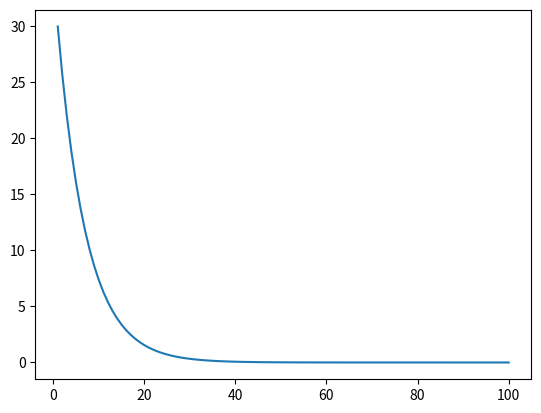

Python code for this plot:
# 경사하강법 예제

import matplotlib.pyplot as plt

x = [1, 2, 3, 4]
y = [2, 4, 6, 8] 

# x1 -> x4, y1 -> y4
w = 4
loss = 0.0
learning_rate = 0.01
avg = []
epoch = 100
# w ------------> ? 
# 30 epoch
for _ in range(epoch):
    slope_sum = 0
    loss = 0
    for x_train, y_train in zip(x,y):
        # X1 -> Y1
        
        # 현 W에 대한 X1의 예측값
        pred_val = w * x_train
        
        # 손실 값 (예측값 - 정답) +
        loss += (pred_val - y_train)**2
        
        slope_sum += x_train*(w*x_train - y_train)
    
    # w 업데이트 -> 경사 하강법
    w = w - learning_rate * (slope_sum / len(x))
        
    # 평균 -> cost 함수
    avg.append(loss/len(x))
   
print(f"W: {w}")

plt.plot([val for val in range(1, epoch + 1)], avg)
plt.show()